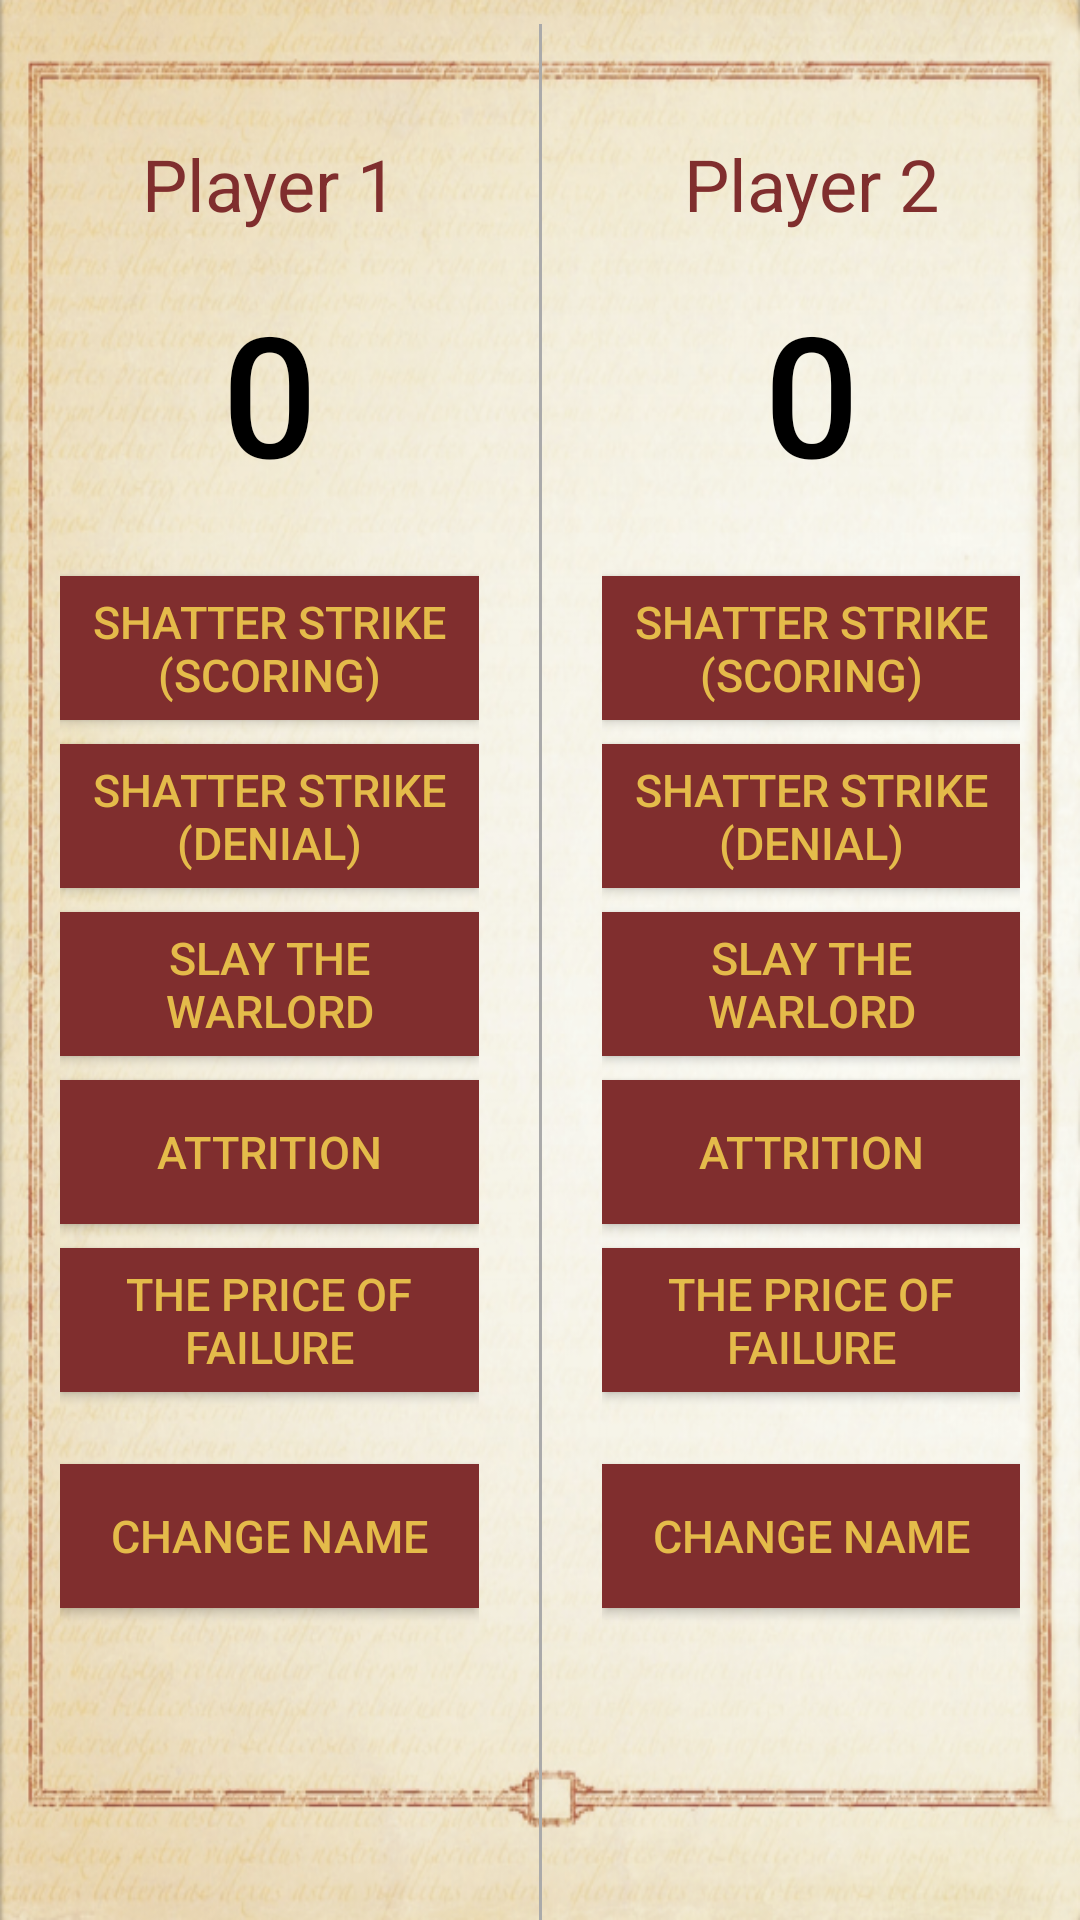

Here is an Android app screen rendered from its layout file. Give the layout XML and the strings, colors and styles it references.
<!-- AndroidManifest.xml: application theme AppTheme -->
<!-- res/layout/activity_mission3.xml -->
<?xml version="1.0" encoding="utf-8"?>
<RelativeLayout xmlns:android="http://schemas.android.com/apk/res/android"
    xmlns:tools="http://schemas.android.com/tools"
    android:layout_width="match_parent"
    android:layout_height="match_parent"
    android:background="@drawable/back2"
    android:orientation="vertical"
    tools:context="com.example.android.courtcounter.MainActivity">

    <TextView
        android:layout_width="match_parent"
        android:layout_height="wrap_content"
        android:text="" />

    <LinearLayout
        android:layout_width="match_parent"
        android:layout_height="wrap_content"
        android:orientation="horizontal">

        <ScrollView
            android:layout_width="wrap_content"
            android:layout_height="wrap_content"
            android:layout_weight="50">

            <LinearLayout
                android:layout_width="match_parent"
                android:layout_height="wrap_content"
                android:orientation="vertical"
                android:padding="@dimen/layout_padding"
                android:paddingRight="@dimen/padding_center">

                <TextView
                    android:id="@+id/p1name"
                    android:layout_width="match_parent"
                    android:layout_height="wrap_content"
                    android:layout_gravity="center_horizontal"
                    android:layout_marginBottom="16dp"
                    android:layout_marginTop="@dimen/pnames_margin_top"
                    android:gravity="center"
                    android:text="@string/player1_name"
                    android:textColor="@color/heresy_dark_red"
                    android:textSize="@dimen/pnames_text_size" />

                <TextView
                    android:id="@+id/player_1_score"
                    android:layout_width="match_parent"
                    android:layout_height="wrap_content"
                    android:layout_marginBottom="@dimen/score_margin"
                    android:fontFamily="sans-serif-medium"
                    android:gravity="center"
                    android:text="0"
                    android:textColor="#000000"
                    android:textSize="56sp" />

                <Button
                    android:id="@+id/dt"
                    style="@style/heresy_button"
                    android:onClick="addTwoForPlayer1"
                    android:text="@string/ss" />

                <Button
                    android:id="@+id/bf1"
                    style="@style/heresy_button"
                    android:onClick="addOneForPlayer1"
                    android:text="@string/ss2" />

                <Button
                    android:id="@+id/stw"
                    style="@style/heresy_button"
                    android:onClick="addOnlyOneForPlayer1"
                    android:text="@string/stw" />

                <Button
                    android:id="@+id/lms"
                    style="@style/heresy_button"
                    android:onClick="addOnlyOneForPlayer1"
                    android:text="@string/a" />

                <Button
                    android:id="@+id/tpof"
                    style="@style/heresy_button"
                    android:onClick="addOneForPlayer1"
                    android:text="@string/tpof" />

                <Button
                    android:id="@+id/changep1"
                    style="@style/heresy_button"
                    android:layout_marginTop="16dp"
                    android:onClick="changeP1name"
                    android:text="@string/chnm" />
            </LinearLayout>
        </ScrollView>

        <View
            android:layout_width="1dp"
            android:layout_height="wrap_content"
            android:layout_marginTop="8dp"
            android:background="@android:color/darker_gray" />

        <ScrollView
            android:layout_width="wrap_content"
            android:layout_height="wrap_content"
            android:layout_weight="50">

            <LinearLayout
                android:layout_width="match_parent"
                android:layout_height="wrap_content"

                android:orientation="vertical"
                android:padding="@dimen/layout_padding"
                android:paddingLeft="@dimen/padding_center">

                <TextView
                    android:id="@+id/p2name"
                    android:layout_width="match_parent"
                    android:layout_height="wrap_content"
                    android:layout_gravity="center_horizontal"
                    android:layout_marginBottom="16dp"
                    android:layout_marginTop="@dimen/pnames_margin_top"
                    android:gravity="center"
                    android:text="@string/player2_name"
                    android:textColor="@color/heresy_dark_red"
                    android:textSize="@dimen/pnames_text_size" />

                <TextView
                    android:id="@+id/player_2_score"
                    android:layout_width="match_parent"
                    android:layout_height="wrap_content"
                    android:layout_marginBottom="@dimen/score_margin"
                    android:fontFamily="sans-serif-medium"
                    android:gravity="center"
                    android:text="0"
                    android:textColor="#000000"
                    android:textSize="56sp" />

                <Button
                    android:id="@+id/dt2"
                    style="@style/heresy_button"
                    android:onClick="addTwoForPlayer2"
                    android:text="@string/ss" />

                <Button
                    android:id="@+id/bf12"
                    style="@style/heresy_button"
                    android:onClick="addOneForPlayer2"
                    android:text="@string/ss2" />

                <Button
                    android:id="@+id/stw2"
                    style="@style/heresy_button"
                    android:onClick="addOnlyOneForPlayer2"
                    android:text="@string/stw" />

                <Button
                    android:id="@+id/lms2"
                    style="@style/heresy_button"
                    android:onClick="addOnlyOneForPlayer2"
                    android:text="@string/a" />

                <Button
                    android:id="@+id/tpof2"
                    style="@style/heresy_button"
                    android:onClick="addOneForPlayer2"
                    android:text="@string/tpof" />

                <Button
                    android:id="@+id/changep2"
                    style="@style/heresy_button"
                    android:layout_marginTop="16dp"
                    android:onClick="changeP2name"
                    android:text="@string/chnm" />

            </LinearLayout>
        </ScrollView>
    </LinearLayout>

    <LinearLayout
        android:id="@+id/invisibleEditor"
        android:layout_width="200dp"
        android:layout_height="120dp"
        android:layout_centerHorizontal="true"
        android:layout_centerVertical="true"
        android:background="@drawable/back2"
        android:gravity="center_horizontal"
        android:orientation="vertical"
        android:padding="15dp"
        android:visibility="invisible">

        <EditText
            android:id="@+id/editPText"
            android:layout_width="match_parent"
            android:layout_height="wrap_content"
            android:ems="10"

            android:maxLength="10" />

        <Button
            android:layout_width="match_parent"
            android:layout_height="wrap_content"
            android:layout_gravity="center_horizontal"
            android:background="@drawable/button_background"
            android:onClick="exchangeNameP1"
            android:text="@string/OK"
            android:textColor="@color/heresy_gold"
            android:textSize="@dimen/btn_text_size" />
    </LinearLayout>


    <LinearLayout
        android:id="@+id/invisibleEditor2"
        android:layout_width="200dp"
        android:layout_height="120dp"
        android:layout_centerHorizontal="true"
        android:layout_centerVertical="true"
        android:background="@drawable/back2"
        android:gravity="center_horizontal"
        android:orientation="vertical"
        android:padding="15dp"
        android:visibility="invisible">

        <EditText
            android:id="@+id/editPText2"
            android:layout_width="match_parent"
            android:layout_height="wrap_content"
            android:ems="10"

            android:maxLength="10" />

        <Button
            android:layout_width="match_parent"
            android:layout_height="wrap_content"
            android:layout_gravity="center_horizontal"
            android:background="@drawable/button_background"
            android:onClick="exchangeNameP2"
            android:text="@string/OK"
            android:textColor="@color/heresy_gold"
            android:textSize="@dimen/btn_text_size" />
    </LinearLayout>
</RelativeLayout>
<!-- resources referenced by this layout -->
<resources>
  <color name="heresy_dark_red">#802E2E</color>
  <color name="heresy_gold">#E4BB4A</color>
  <dimen name="btn_text_size">15sp</dimen>
  <dimen name="layout_padding">20dp</dimen>
  <dimen name="padding_center">5dp</dimen>
  <dimen name="pnames_margin_top">25dp</dimen>
  <dimen name="pnames_text_size">24sp</dimen>
  <dimen name="score_margin">24dp</dimen>
  <!-- drawable back2: png bitmap (drawable, 589219 bytes) -->
  <!-- drawable button_background (drawable) -->
  <?xml version="1.0" encoding="utf-8"?>
  <selector xmlns:android="http://schemas.android.com/apk/res/android" >
      <item android:drawable="@color/heresy_darkest_red" android:state_pressed="true" />
      <item android:drawable="@color/heresy_darkest_red" android:state_focused="true" />
      <item android:drawable="@color/heresy_dark_red" />
  </selector>
  <string name="OK">OK</string>
  <string name="a">Attrition</string>
  <string name="chnm">Change name</string>
  <string name="player1_name">Player 1</string>
  <string name="player2_name">Player 2</string>
  <string name="ss">Shatter Strike (scoring)</string>
  <string name="ss2">Shatter Strike (denial)</string>
  <string name="stw">Slay The Warlord</string>
  <string name="tpof">The Price Of Failure</string>
  <style name="heresy_button">
          <item name="android:layout_width">match_parent</item>
          <item name="android:layout_height">wrap_content</item>
          <item name="android:layout_gravity">center_horizontal</item>
          <item name="android:layout_marginBottom">8dp</item>
          <item name="android:background">@drawable/button_background</item>
          <item name="android:textColor">#E4BB4A</item>
          <item name="android:textSize">15sp</item>
      </style>
  <style name="AppTheme" parent="Theme.AppCompat.Light">
          
          <item name="colorPrimary">#652E2E</item>
          
          <item name="colorButtonNormal">#652E2E</item>
  
      </style>
  <color name="heresy_darkest_red">#652E2E</color>
</resources>
